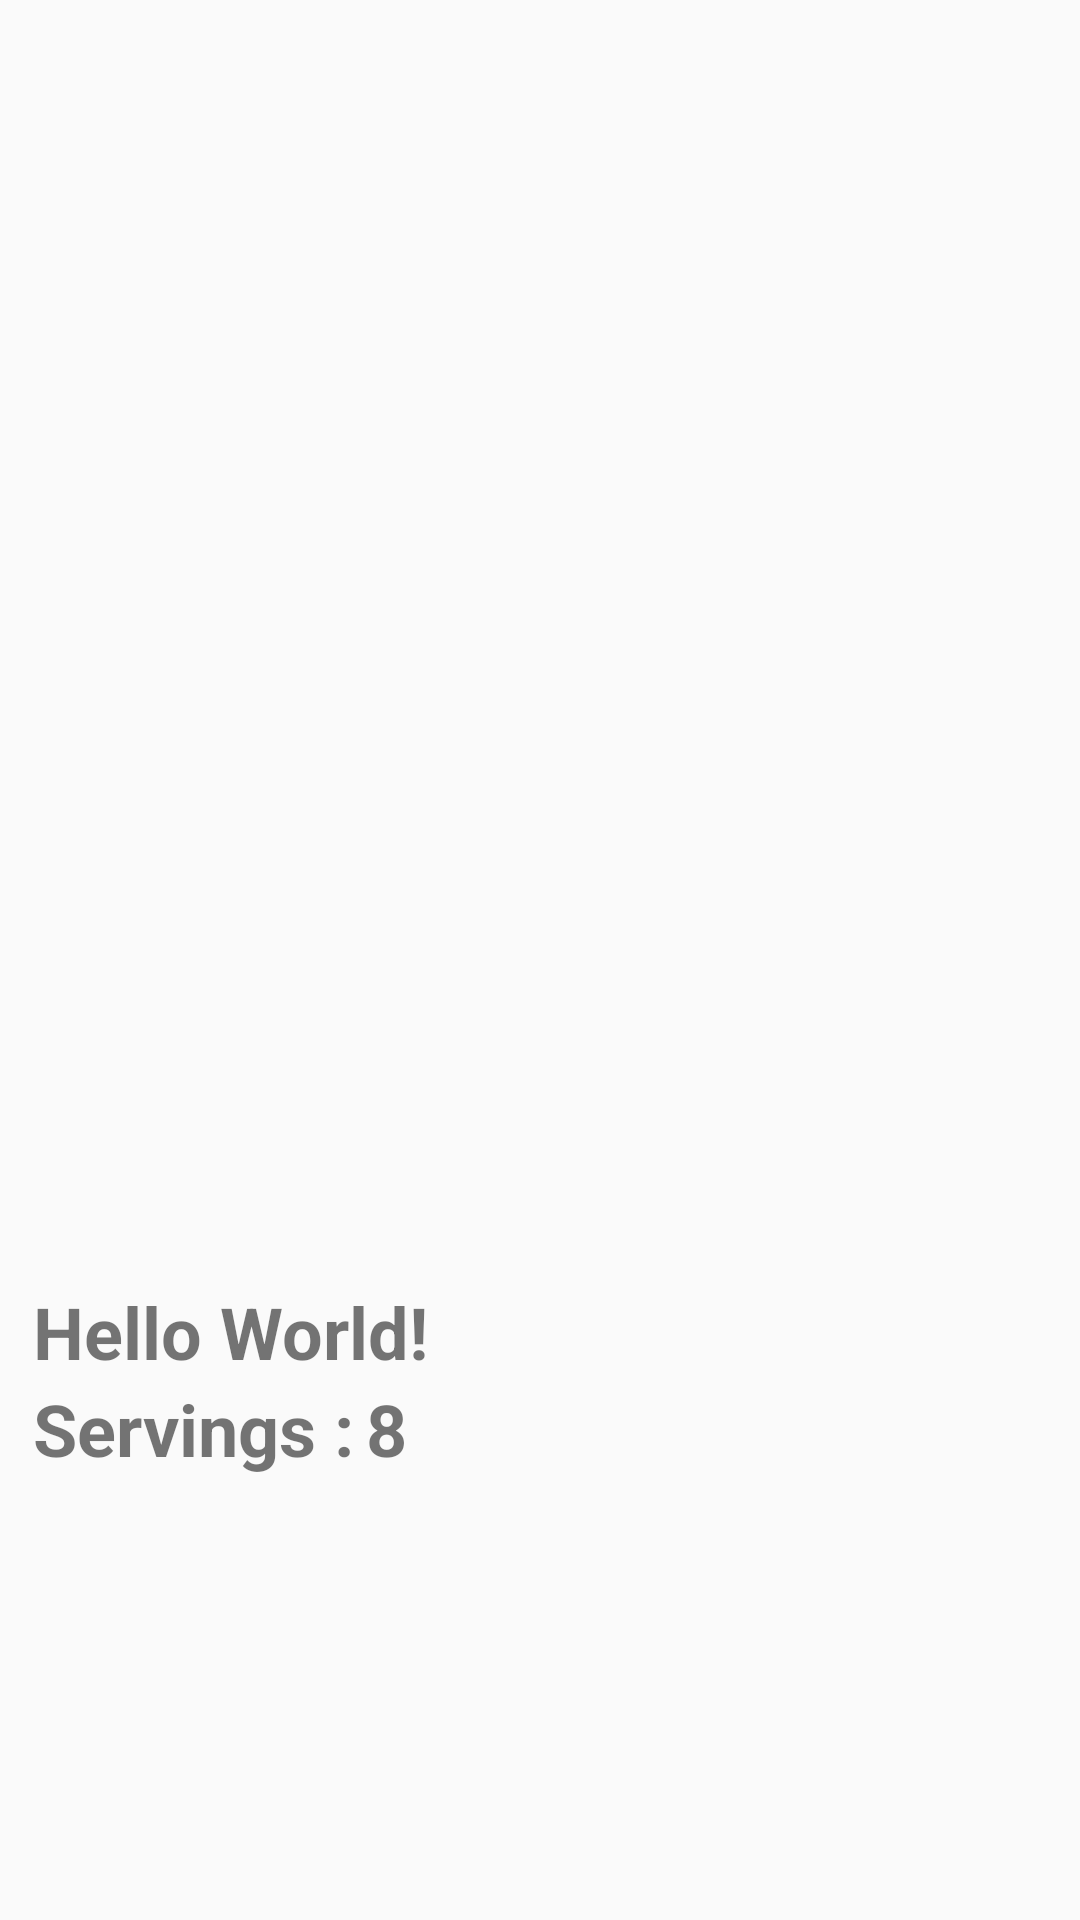

Here is an Android app screen rendered from its layout file. Give the layout XML and the strings, colors and styles it references.
<!-- AndroidManifest.xml: application theme AppTheme -->
<!-- res/layout/recipe_list_item.xml -->
<?xml version="1.0" encoding="utf-8"?>
<androidx.constraintlayout.widget.ConstraintLayout xmlns:android="http://schemas.android.com/apk/res/android"
    xmlns:app="http://schemas.android.com/apk/res-auto"
    xmlns:tools="http://schemas.android.com/tools"
    android:layout_width="match_parent"
    android:layout_height="100dp"
    android:orientation="vertical"
    android:padding="8dp">

    <TextView
        android:id="@+id/serving"
        android:layout_width="wrap_content"
        android:layout_height="wrap_content"
        android:layout_gravity="center_vertical"
        android:text="@string/servings"
        android:textSize="24sp"
        android:textStyle="bold"
        app:layout_constraintBottom_toBottomOf="parent"
        app:layout_constraintStart_toStartOf="@+id/reciep_name"
        app:layout_constraintTop_toTopOf="parent"
        app:layout_constraintVertical_bias="0.764" />

    <TextView
        android:id="@+id/reciep_name"
        android:layout_width="wrap_content"
        android:layout_height="wrap_content"
        android:textSize="24sp"
        android:textStyle="bold"
        app:layout_constraintBottom_toTopOf="@+id/serving"
        app:layout_constraintEnd_toEndOf="parent"
        app:layout_constraintHorizontal_bias="0.014"
        app:layout_constraintStart_toStartOf="parent"
        app:layout_constraintTop_toTopOf="parent"
        app:layout_constraintVertical_bias="1.0"
        android:text="Hello World!" />

    <TextView
        android:id="@+id/serving_number"
        android:layout_width="wrap_content"
        android:layout_height="wrap_content"
        android:layout_gravity="center_vertical"
        android:layout_marginStart="4dp"
        android:layout_marginLeft="4dp"
        android:textSize="24sp"
        android:textStyle="bold"
        app:layout_constraintBottom_toBottomOf="@+id/serving"
        app:layout_constraintStart_toEndOf="@+id/serving"
        app:layout_constraintTop_toTopOf="@+id/serving"
        app:layout_constraintVertical_bias="1.0"
        android:text="8" />


</androidx.constraintlayout.widget.ConstraintLayout>
<!-- resources referenced by this layout -->
<resources>
  <string name="servings">Servings :</string>
  <style name="AppTheme" parent="Theme.AppCompat.Light.DarkActionBar">
          
          <item name="colorPrimary">@color/colorPrimary</item>
          <item name="colorPrimaryDark">@color/colorPrimaryDark</item>
          <item name="colorAccent">@color/colorAccent</item>
      </style>
  <color name="colorPrimary">#6200EE</color>
  <color name="colorPrimaryDark">#3700B3</color>
  <color name="colorAccent">#03DAC5</color>
</resources>
